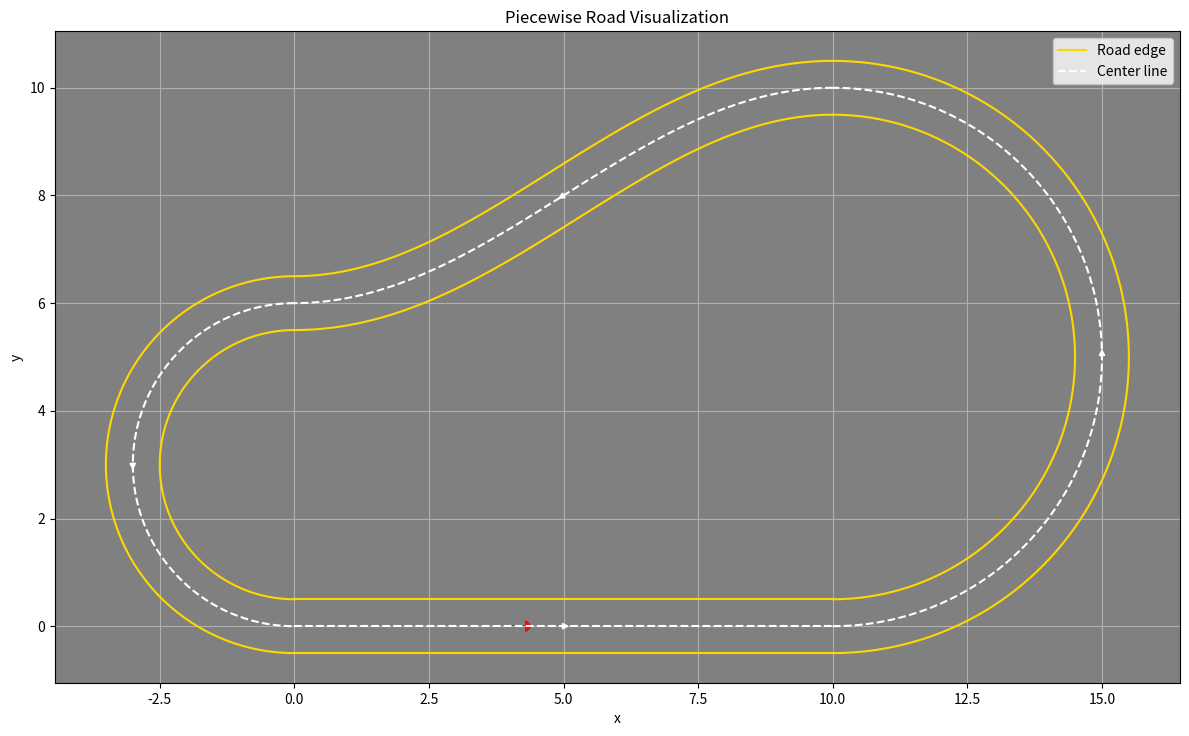

Generate this figure with matplotlib: (Note: this script raises an exception after producing the figure.)
import math
import sympy as sp
from sympy import N
import numpy as np
from scipy.optimize import minimize_scalar

# Data Visualization
import matplotlib.pyplot as plt
from matplotlib.path import Path
from matplotlib.patches import PathPatch

class Settings:
    """Define settings of the environment such as course shape, course characteristics
       possible actions, position, neural-network parameters and training parameters

    Example usage:
        > settings = Settings()
    """
    def __init__(self):
        # Define road segments, this whole sequence is an ellipsis course
        # Starts with straight horizontal line, draw elliptical section 
        # then another straight line and then close with another ellipsis
        self.road_segments = [
            {
                'x': lambda t: t,
                'y': lambda t: 0.000001*t,
                't_start': 0,
                't_end': 10
            },
            {
                'x': lambda t: 10 + 5 * sp.sin(np.pi * (t - 10)),
                'y': lambda t: 5-5 * sp.cos(np.pi * (t - 10)),
                't_start': 10,
                't_end': 11
            },
            {
                'x': lambda t: 21-t,
                'y': lambda t: 8 +2*sp.cos(np.pi * (t - 11)/10),
                't_start': 11,
                't_end': 21
            },
            {
                'x': lambda t: 3 * sp.sin(np.pi * (t - 20)),
                'y': lambda t: 3 - 3 * sp.cos(np.pi * (t - 20)),
                't_start': 21,
                't_end': 22
            }
        ]
        # Define road parameters such as width and length
        self.road_width    = 1
        self.road_length   = 15
        # Closed is a boolean that indicates whether the circuit is closed
        # (I presume)
        self.closed        = False
        # Road resolutions refers to how coarse the grid that constitutes the
        # course is (affects number of states)
        self.road_resolution = 100


        # car settings

        # car initial position
        self.init_car_x = 4
        self.init_car_y = 0
        self.init_car_theta = 0
        self.init_car_speed = .25
        
        #sensors
        self.n_sensors = 7
        self.resolution = .3
        self.max_sensor_range = 3
        
        #actions
        self.action_dim = 7  # Actions for steering
        self.actions = 0.5*np.linspace(-1,1,self.action_dim)
        
        ## NN
        self.state_dim = self.n_sensors  * self.max_sensor_range / self.resolution   # State dimension is the number of sensor
        self.Hidden_layers = [32, 16]
        # Define the gamma and alpha
        self.gamma  = .95
        self.alpha  = .95
                 
        # training
        self.epsilon = 0.05
        self.lr      = 0.001
        self.num_episodes = 100

class RoadEnv:
    """Define Environment of the road. Requires a Settings object to function

    Example usage:
        > settings = Settings()
        > roadenv = RoadEnv(settings)
    """
    def __init__(self, settings):
        # Explain what t is
        self.settings = settings
        self.t = sp.Symbol('t')

    def get_road_limits(self):
        """
        Args:
            self: RoadEnv object
        
        Outputs:
            road_limits: List of three vectorized lambda functions that track the 
                        road limits to the left, right and center respectively
        """
        road_limits = {'left': [], 'right': [], 'center': []}

        for segment in self.settings.road_segments:
            x = segment['x'](self.t)
            y = segment['y'](self.t)

            # Calculate the derivatives of the parametric equations
            dx_dt = sp.diff(x, self.t)
            dy_dt = sp.diff(y, self.t)

            # Calculate the normal vector
            normal_x = -dy_dt / sp.sqrt(dx_dt ** 2 + dy_dt ** 2)
            normal_y =  dx_dt / sp.sqrt(dx_dt ** 2 + dy_dt ** 2)

            # Calculate the road limits
            half_width = self.settings.road_width / 2
            left_x = x + normal_x * half_width
            left_y = y + normal_y * half_width
            right_x = x - normal_x * half_width
            right_y = y - normal_y * half_width

            # Create vectorized lambda functions for the road limits
            left_func   = sp.lambdify(self.t, [left_x, left_y], 'numpy')
            right_func  = sp.lambdify(self.t, [right_x, right_y], 'numpy')
            center_func = sp.lambdify(self.t, [x, y], 'numpy')

            road_limits['left'].append(left_func)
            road_limits['right'].append(right_func)
            road_limits['center'].append(center_func)

        return road_limits

    def distance_road_center(self, x, y):
        """ Tracks distance from a point in the road to the center of the road
        Args:
            self: RoadEnv object
            x: float, position of the point in the road in the x-axis
            y: float, position of the point in the road in the y-axis
        
        Outputs:
            min_distance: float, minimum 
            closest_segment: integer, index of the segment of the road that is closest to the point
            closest_t: sympy Symbol, part of the segment that is closest 
        """
        min_distance = float('inf')
        closest_segment = None
        closest_t = None

        for i, segment in enumerate(self.settings.road_segments):
            road_center_x = sp.lambdify(self.t, sp.sympify(segment['x'](self.t)), 'numpy')
            road_center_y = sp.lambdify(self.t, sp.sympify(segment['y'](self.t)), 'numpy')

            def distance_func(t):
                return (road_center_x(t) - x) ** 2 + (road_center_y(t) - y) ** 2

            result = minimize_scalar(distance_func, bounds=(segment['t_start'], segment['t_end']), method='bounded')
            distance = np.sqrt(result.fun)

            if distance < min_distance:
                min_distance = distance
                closest_segment = i
                closest_t = result.x

        return min_distance, closest_segment, closest_t

    def road_direction_and_terminal(self, distance, segment, t):
        """
        Args:
            self: RoadEnv object
            distance: float, distance from center
            segment: sympy lambda function, segment of the road
            t: sympy Symbol
        
        Outputs:
            distance: float or None, distance from the center
                      evaluates to None if the position is out of bounds
                      
            directions: np.array, array with the possible directions in the road. They are positive by construction
            
            out_of_road: boolean, evaluates to True if out of bounds
            
        """
        if distance > self.settings.road_width / 2:
            distance, positions, out_of_road = None, None, True
            return distance, positions, out_of_road

        # Calculate the direction of the road at the closest point
        segment = self.settings.road_segments[segment]
        x_func = sp.lambdify(self.t, segment['x'](self.t), 'numpy')
        y_func = sp.lambdify(self.t, segment['y'](self.t), 'numpy')

        dx_dt = sp.diff(segment['x'](self.t), self.t)
        dy_dt = sp.diff(segment['y'](self.t), self.t)
        
        dx_func = sp.lambdify(self.t, dx_dt, 'numpy')
        dy_func = sp.lambdify(self.t, dy_dt, 'numpy')

        dx = dx_func(t)
        dy = dy_func(t)
        
        direction = np.pi/2-np.arctan2(dx,dy)
        directions = np.where(direction < 0, direction + 2 * np.pi, direction)
        out_of_road = False
        return distance, directions, out_of_road
    
    def reward(self, distance, road_direction, carenv_theta, out_of_road):
        """
        Args:
            self: RoadEnv object
            distance: float, distance from center
            directions:np.array, array with the possible directions in the road. They are positive by construction
            carenv_theta: float, angle          
            out_of_road: boolean, evaluates to True if out of bounds
        Outputs:
            reward: float, reward from the state action pair
            
        """
        reward = -100
        if not out_of_road:
            ang_diff1 = abs(road_direction - carenv_theta)
            ang_diff2 = min(ang_diff1,2*np.pi-ang_diff1)
            ang_diff3 = np.cos(ang_diff2)
            reward = 2*(self.settings.road_width  - distance)**2 + ang_diff3
        return reward

class CarEnv:
    """Define Environment of the car. Requires a Settings object to function

    Example usage:
        > settings = Settings()
        > carenv = CarEnv(settings)
    """
    def __init__(self, settings):
        self.settings = settings
        self.x = settings.init_car_x
        self.y = settings.init_car_y
        self.theta = settings.init_car_theta
        self.speed = settings.init_car_speed
        self.trajectory = [(self.x, self.y)]

    def car_reset(self):
        self.x = settings.init_car_x
        self.y = settings.init_car_y
        self.theta = settings.init_car_theta
        self.speed = settings.init_car_speed
        self.trajectory = [(self.x, self.y)]

    def move(self, steering_angle):
        """
        Args:
            self: CarEnv object
            steering_angle: float, angle to steer the car
            
        """
        # Update the car position
        self.x += self.speed * np.cos(self.theta)
        self.y += self.speed * np.sin(self.theta)
        self.theta = (self.theta +steering_angle) % (2 * np.pi)
        self.trajectory.append((self.x, self.y))
        
        


def Visualize(roadenv, carenv, settings):
    """
    Args:
        roadenv: RoadEnv object
        carenv: CarEnv object
        settings: Settings object
        
    """
    road_limits = roadenv.get_road_limits()

    fig, ax = plt.subplots(figsize=(12, 12))

    for i, segment in enumerate(settings.road_segments):
        t = np.linspace(segment['t_start'], segment['t_end'], settings.road_resolution)

        left_x, left_y = road_limits['left'][i](t)
        right_x, right_y = road_limits['right'][i](t)
        center_x, center_y = road_limits['center'][i](t)

        ax.plot(left_x, left_y, '-', color='gold')
        ax.plot(right_x, right_y, '-', color='gold')
        ax.plot(center_x, center_y, 'w--')
        
        # Add direction arrow for each segment
        mid_point = len(t) // 2
        mid_x, mid_y = center_x[mid_point], center_y[mid_point]
        dx = center_x[mid_point + 1] - center_x[mid_point]
        dy = center_y[mid_point + 1] - center_y[mid_point]
        arrow_length = 0.3
        ax.arrow(mid_x, mid_y, arrow_length * dx, arrow_length * dy,\
                 head_width=0.1, head_length=0.1, fc='white', ec='white',\
                 length_includes_head=True, zorder=3)

    ax.plot([], [], '-', color='gold', label='Road edge')
    ax.plot([], [], 'w--', label='Center line')

    ax.set_facecolor('gray')
    ax.set_xlabel('x')
    ax.set_ylabel('y')
    ax.set_title('Piecewise Road Visualization')
    ax.legend()

    # Ensure the aspect ratio is equal
    ax.set_aspect('equal', 'box')

    # Plot the car as an arrow and the trajectory in red
    arrow_length = 0.3
    ax.arrow(carenv.x, carenv.y, arrow_length*np.cos(carenv.theta), arrow_length*np.sin(carenv.theta),
             head_width=0.2, head_length=0.1, fc='r', ec='r', label='Car')
    ax.plot(*zip(*carenv.trajectory), 'r--', label='Trajectory')

    ax.grid(True)
    plt.tight_layout()
    plt.show()




settings = Settings()
roadenv = RoadEnv(settings)
carenv = CarEnv(settings)
# move the car
for i in range(50):
    Visualize(roadenv, carenv, settings)
    action = input(f"Step number {i+1}, choose action: ")
    if action == 'q':
        break
    carenv.move(float(action))
    distance, closest_segment, closest_t = roadenv.distance_road_center(carenv.x, carenv.y)
    distance, road_direction, out_of_road = roadenv.road_direction_and_terminal(distance, closest_segment, closest_t)
    reward = roadenv.reward(distance, road_direction, carenv.theta, out_of_road)
    
    if not  out_of_road:
        #round the direction to 2 decimal points
        print(f"   Distance: {distance:.2f}, Direction: {road_direction:.2f}, carenv.theta: {carenv.theta:.2f}, difection diff Direction: {abs(road_direction - carenv.theta):.2f}, Out of road: {out_of_road}")
        print(f"    reward = {reward} ")
        print(f" ")
    if i>2:
        plt.close('all')
        





    
